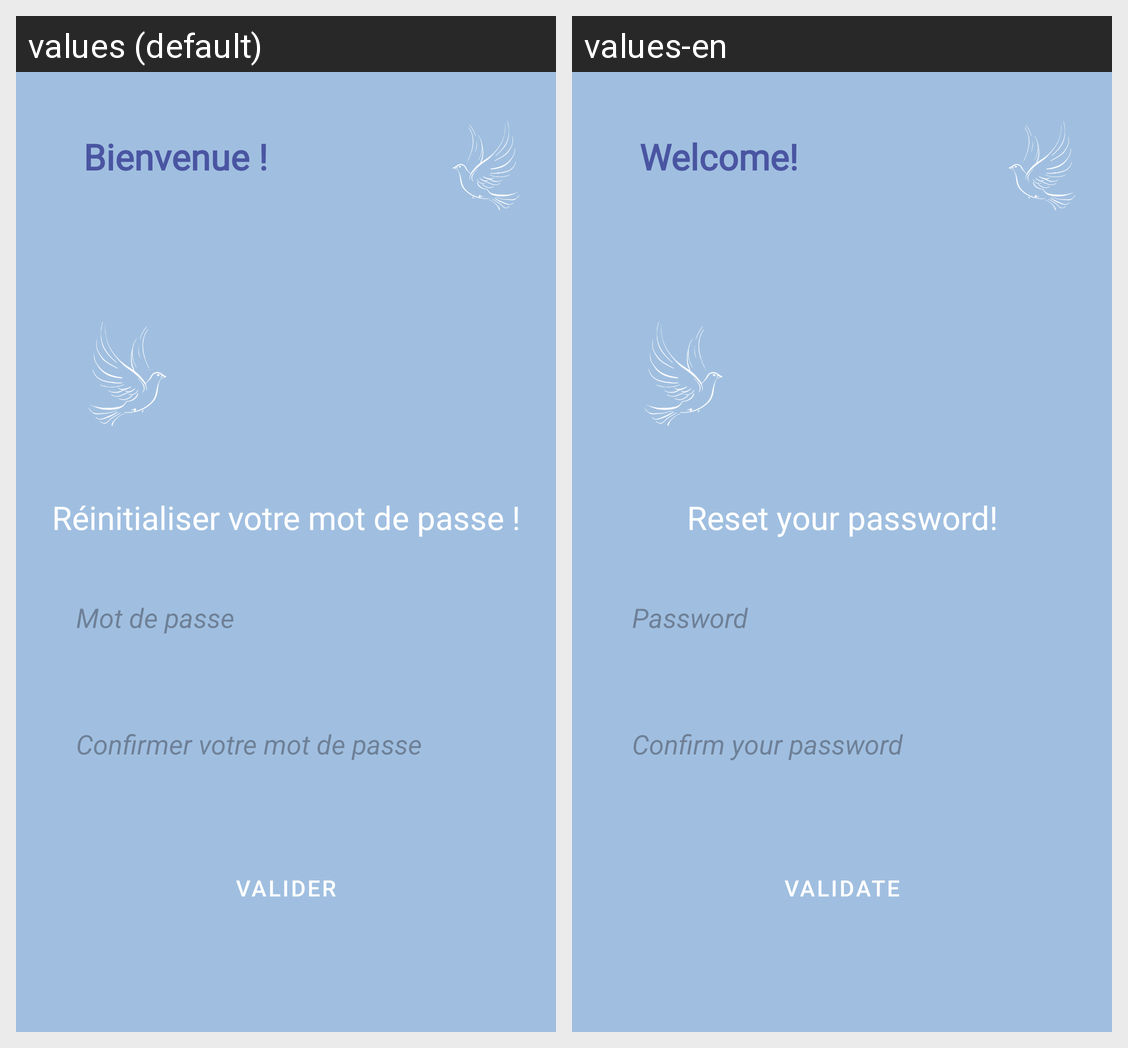

This grid shows one Android layout under two languages. Give, for every string resource on the screen, its name, the default text and each shown locale's text.
Android screen res/layout/activity_change_password.xml rendered under 2 locales, left to right: values (default), values-en. Device: Nexus 5 (rendered at 1080×1920; each locale shown at half size, 540×960, under a caption strip naming it); theme Base.Theme.SAE_S4_01_App_Mobile.
Strings drawn on this screen, with the default value and each locale's value (text and hints the layout hard-codes, and strings that could not be matched under every locale, appear in the picture but are not listed):

bienvenue
  values: Bienvenue !
  values-en: Welcome!

renit
  values: Réinitialiser votre mot de passe !
  values-en: Reset your password!

mdp
  values: Mot de passe
  values-en: Password

confirme_mdp
  values: Confirmer votre mot de passe
  values-en: Confirm your password

valide
  values: Valider
  values-en: Validate
